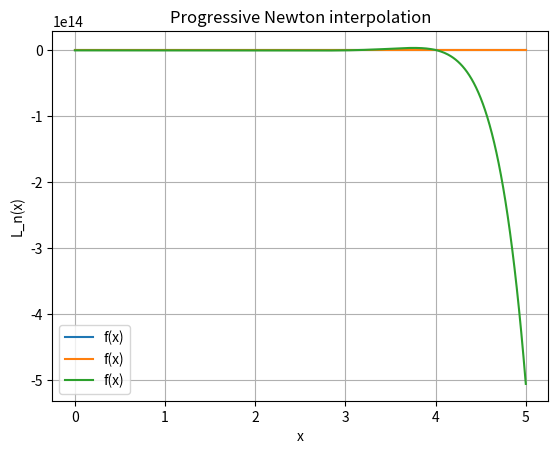

Python code for this plot:
import numpy as np
import matplotlib.pyplot as plt


def progressive_newton_interpolation(x_list, y, x):
    n = len(y) - 1
    h = (x_list[-1] - x_list[0]) / n
    t = (x - x_list[0]) / h
    s = t
    L_n = y[0]

    for i in range(1, n + 1):
        for j in range(n, i - 1, -1):
            y[j] = y[j] - y[j - 1]

        if i > 1:
            s *= (t - i + 1) / i

        L_n += y[i] * s

    return L_n


def function_1(x):
    return x ** 4 - 12 * x ** 3 + 30 * x ** 2 + 12


def least_squares_method(n, m, x_, x, y):
    print("x= ", x)
    print("h= ", h)

    B = np.zeros((m + 1, m + 1))
    for i in range(m + 1):
        for j in range(m + 1):
            B[i, j] = sum(x[k] ** (i + j) for k in range(n + 1))
    print("B= ", B)

    f = np.zeros(m + 1)
    for i in range(m + 1):
        f[i] = sum(y[k] * x[k] ** i for k in range(n + 1))
    print("f= ", f)

    a = np.linalg.solve(B, f)
    print("a= ", a)

    print("Without Horner P(x)= ", sum(a[i] * x_ ** i for i in range(m + 1)))

    return a


def horner_method(c, x_):
    d = c[len(c) - 1]
    for i in range(len(c) - 2, -1, -1):
        d = d * x_ + c[i]
    return d


def plot_polynomial(x_values, y_values, y_text, title):
    plt.plot(x_values, y_values, label='f(x)')
    plt.xlabel('x')
    plt.ylabel(y_text)
    plt.title(title)
    plt.legend()
    plt.grid(True)
    plt.show()


if __name__ == "__main__":
    print("Progressive Newton interpolation")
    x_list = [0, 1, 2, 3, 4, 5]
    fx_list = [50, 47, -2, -121, -310, -545]
    x = 1.5
    y_ = 30.3125
    # x_list = [0, 2, 4, 6]
    # fx_list = [1, -3, 49, 253]
    # x=1

    result = progressive_newton_interpolation(x_list, fx_list, x)
    print("L_n(x) =", result)
    print("|L_x- f(x)| =", abs(result - y_))

    a = 0
    b = 5
    n = 5
    m = 1
    x_ = 1.5
    h = (b - a) / n
    x = [a + i * h for i in range(n + 1)]
    y = [function_1(x[i]) for i in range(n + 1)]
    c = least_squares_method(n, m, x_, x, y)
    result = horner_method(c, x_)

    print("With Horner P(x)= ", result)

    print("|P(x)- f(x)| =", abs(result - function_1(x_)))

    difference = sum(abs(horner_method(c, x_el) - function_1(x_el)) for x_el in x)
    print("Sum of differences= ", difference)

    x_values = np.linspace(0, 5, 400)
    y_values = function_1(x_values)
    plot_polynomial(x_values, y_values, "f(x)", "Function")

    x_values = np.linspace(0, 5, 400)
    y_values = [horner_method(c, x_el) for x_el in x_values]
    plot_polynomial(x_values, y_values, "P(x)", "Least squares method")

    x_values = np.linspace(0, 5, 400)
    y_values = [progressive_newton_interpolation(x_list, fx_list, x_el) for x_el in x_values]
    plot_polynomial(x_values, y_values, "L_n(x)", "Progressive Newton interpolation")